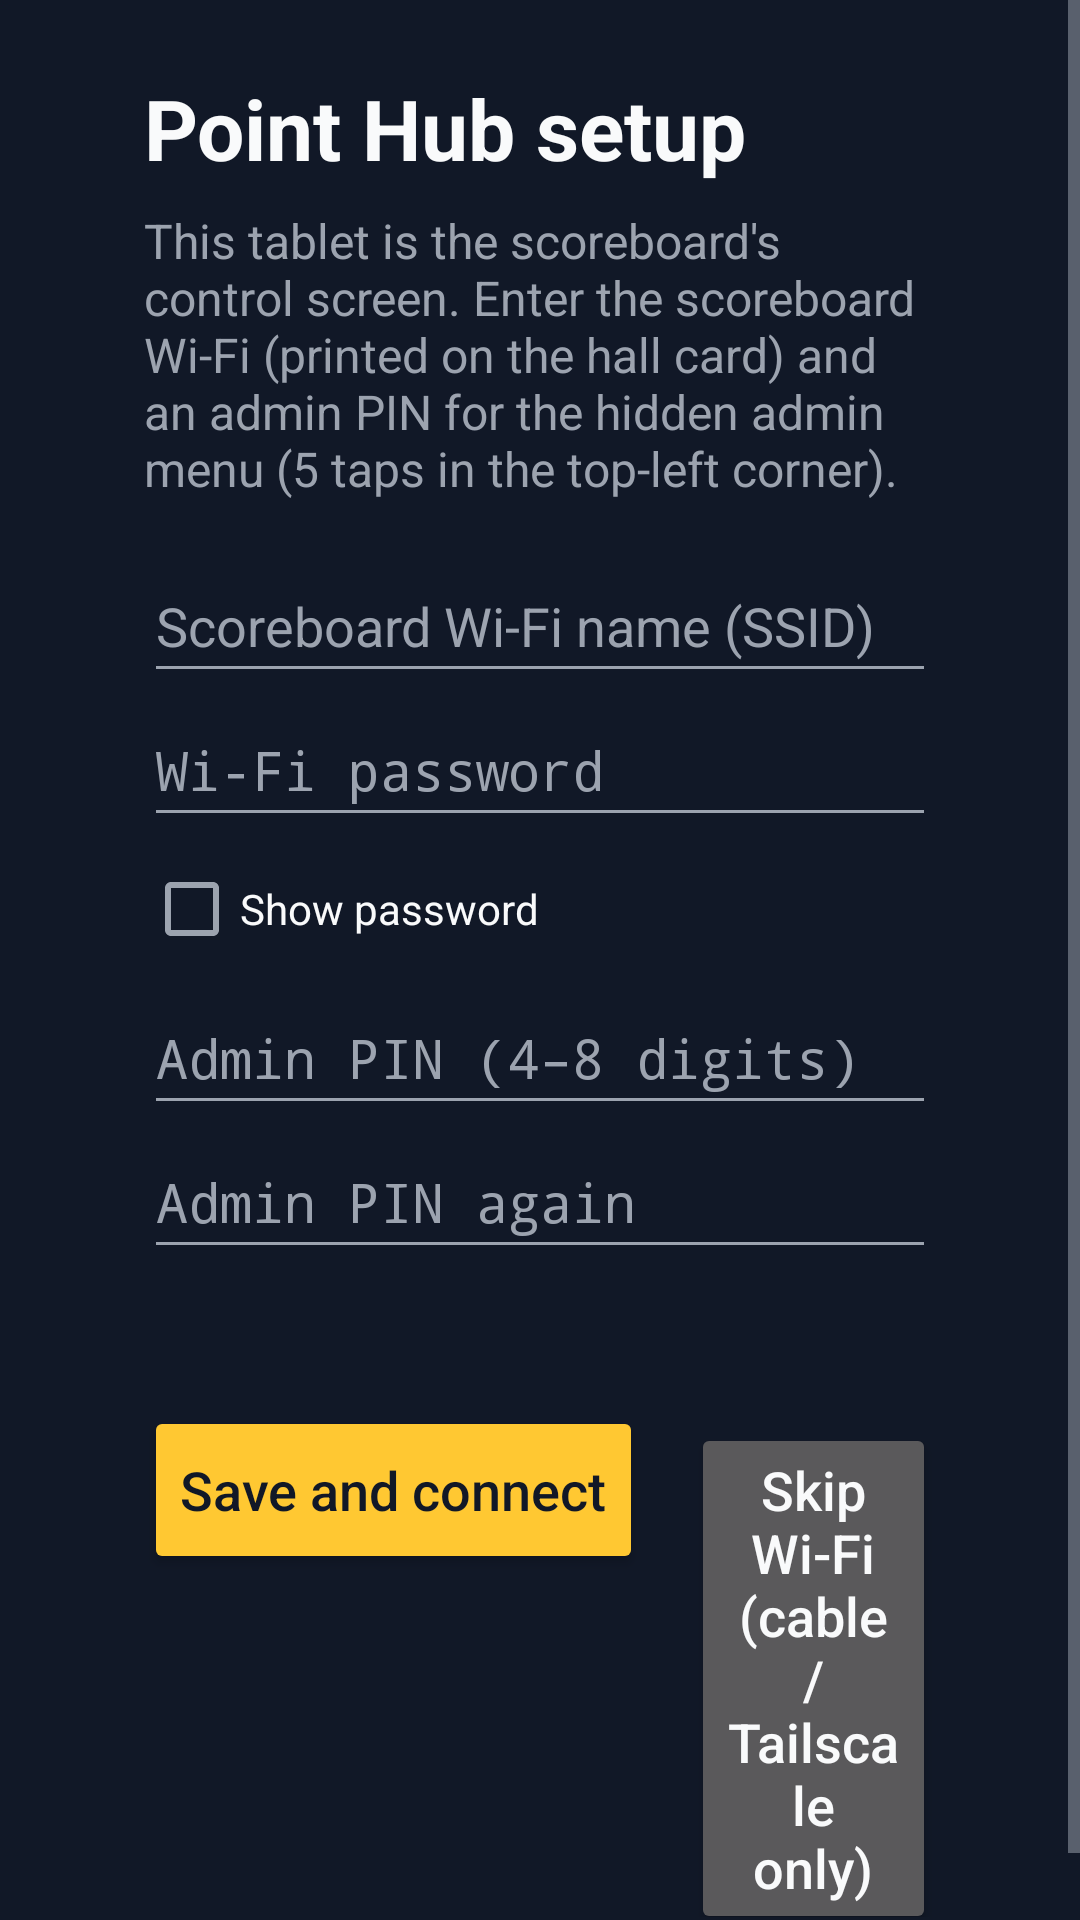

Reconstruct the res/layout file that produces this screen, plus the resources it refers to.
<!-- AndroidManifest.xml: activity theme Theme.PointHub.Admin -->
<!-- res/layout/activity_setup.xml -->
<?xml version="1.0" encoding="utf-8"?>
<ScrollView xmlns:android="http://schemas.android.com/apk/res/android"
    android:layout_width="match_parent"
    android:layout_height="match_parent"
    android:fillViewport="true"
    android:fitsSystemWindows="true">

    <LinearLayout
        android:layout_width="match_parent"
        android:layout_height="wrap_content"
        android:orientation="vertical"
        android:paddingStart="48dp"
        android:paddingTop="24dp"
        android:paddingEnd="48dp"
        android:paddingBottom="24dp">

        <TextView
            android:layout_width="wrap_content"
            android:layout_height="wrap_content"
            android:text="@string/setup_title"
            android:textColor="@color/text"
            android:textSize="28sp"
            android:textStyle="bold" />

        <TextView
            android:layout_width="match_parent"
            android:layout_height="wrap_content"
            android:layout_marginTop="8dp"
            android:layout_marginBottom="16dp"
            android:text="@string/setup_intro"
            android:textColor="@color/muted"
            android:textSize="16sp" />

        <EditText
            android:id="@+id/setupSsid"
            android:layout_width="match_parent"
            android:layout_height="wrap_content"
            android:hint="@string/setup_ssid"
            android:importantForAutofill="no"
            android:inputType="text"
            android:minHeight="48dp"
            android:textColor="@color/text"
            android:textColorHint="@color/muted" />

        <EditText
            android:id="@+id/setupPass"
            android:layout_width="match_parent"
            android:layout_height="wrap_content"
            android:hint="@string/setup_pass"
            android:importantForAutofill="no"
            android:inputType="textPassword"
            android:minHeight="48dp"
            android:textColor="@color/text"
            android:textColorHint="@color/muted" />

        <CheckBox
            android:id="@+id/setupShowPass"
            android:layout_width="wrap_content"
            android:layout_height="wrap_content"
            android:minHeight="48dp"
            android:text="@string/setup_show_pass"
            android:textColor="@color/text" />

        <LinearLayout
            android:id="@+id/setupPinGroup"
            android:layout_width="match_parent"
            android:layout_height="wrap_content"
            android:orientation="vertical">

            <EditText
                android:id="@+id/setupPin"
                android:layout_width="match_parent"
                android:layout_height="wrap_content"
                android:hint="@string/setup_pin"
                android:importantForAutofill="no"
                android:inputType="numberPassword"
                android:maxLength="8"
                android:minHeight="48dp"
                android:textColor="@color/text"
                android:textColorHint="@color/muted" />

            <EditText
                android:id="@+id/setupPin2"
                android:layout_width="match_parent"
                android:layout_height="wrap_content"
                android:hint="@string/setup_pin2"
                android:importantForAutofill="no"
                android:inputType="numberPassword"
                android:maxLength="8"
                android:minHeight="48dp"
                android:textColor="@color/text"
                android:textColorHint="@color/muted" />
        </LinearLayout>

        <TextView
            android:id="@+id/setupError"
            android:layout_width="match_parent"
            android:layout_height="wrap_content"
            android:layout_marginTop="8dp"
            android:textColor="@color/danger"
            android:textSize="16sp" />

        <LinearLayout
            android:layout_width="match_parent"
            android:layout_height="wrap_content"
            android:layout_marginTop="16dp"
            android:orientation="horizontal">

            <Button
                android:id="@+id/setupSave"
                style="@style/PH.Button"
                android:layout_width="wrap_content"
                android:layout_height="wrap_content"
                android:text="@string/setup_save" />

            <Button
                android:id="@+id/setupSkip"
                style="@style/PH.Button.Plain"
                android:layout_width="wrap_content"
                android:layout_height="wrap_content"
                android:layout_marginStart="16dp"
                android:text="@string/setup_skip" />
        </LinearLayout>
    </LinearLayout>
</ScrollView>
<!-- resources referenced by this layout -->
<resources>
  <color name="danger">#F87171</color>
  <color name="muted">#9CA3AF</color>
  <color name="text">#F9FAFB</color>
  <string name="setup_intro">This tablet is the scoreboard\'s control screen. Enter the scoreboard Wi-Fi (printed on the hall card) and an admin PIN for the hidden admin menu (5 taps in the top-left corner).</string>
  <string name="setup_pass">Wi-Fi password</string>
  <string name="setup_pin">Admin PIN (4–8 digits)</string>
  <string name="setup_pin2">Admin PIN again</string>
  <string name="setup_save">Save and connect</string>
  <string name="setup_show_pass">Show password</string>
  <string name="setup_skip">Skip Wi-Fi (cable / Tailscale only)</string>
  <string name="setup_ssid">Scoreboard Wi-Fi name (SSID)</string>
  <string name="setup_title">Point Hub setup</string>
  <style name="PH.Button" parent="android:Widget.Material.Button.Colored">
          <item name="android:textAllCaps">false</item>
          <item name="android:textSize">18sp</item>
          <item name="android:minHeight">56dp</item>
          <item name="android:textColor">@color/ink</item>
      </style>
  <style name="PH.Button.Plain" parent="android:Widget.Material.Button">
          <item name="android:textAllCaps">false</item>
          <item name="android:textSize">18sp</item>
          <item name="android:minHeight">56dp</item>
      </style>
  <style name="Theme.PointHub.Admin" parent="android:Theme.Material.NoActionBar">
          <item name="android:windowBackground">@color/ink</item>
          <item name="android:colorBackground">@color/ink</item>
          <item name="android:colorAccent">@color/gold</item>
          <item name="android:colorPrimary">@color/ink</item>
          <item name="android:statusBarColor">@color/ink</item>
          <item name="android:navigationBarColor">@color/ink</item>
          <item name="android:textColorPrimary">@color/text</item>
          <item name="android:textColorSecondary">@color/muted</item>
      </style>
  <color name="ink">#111827</color>
  <color name="gold">#FFC832</color>
</resources>
